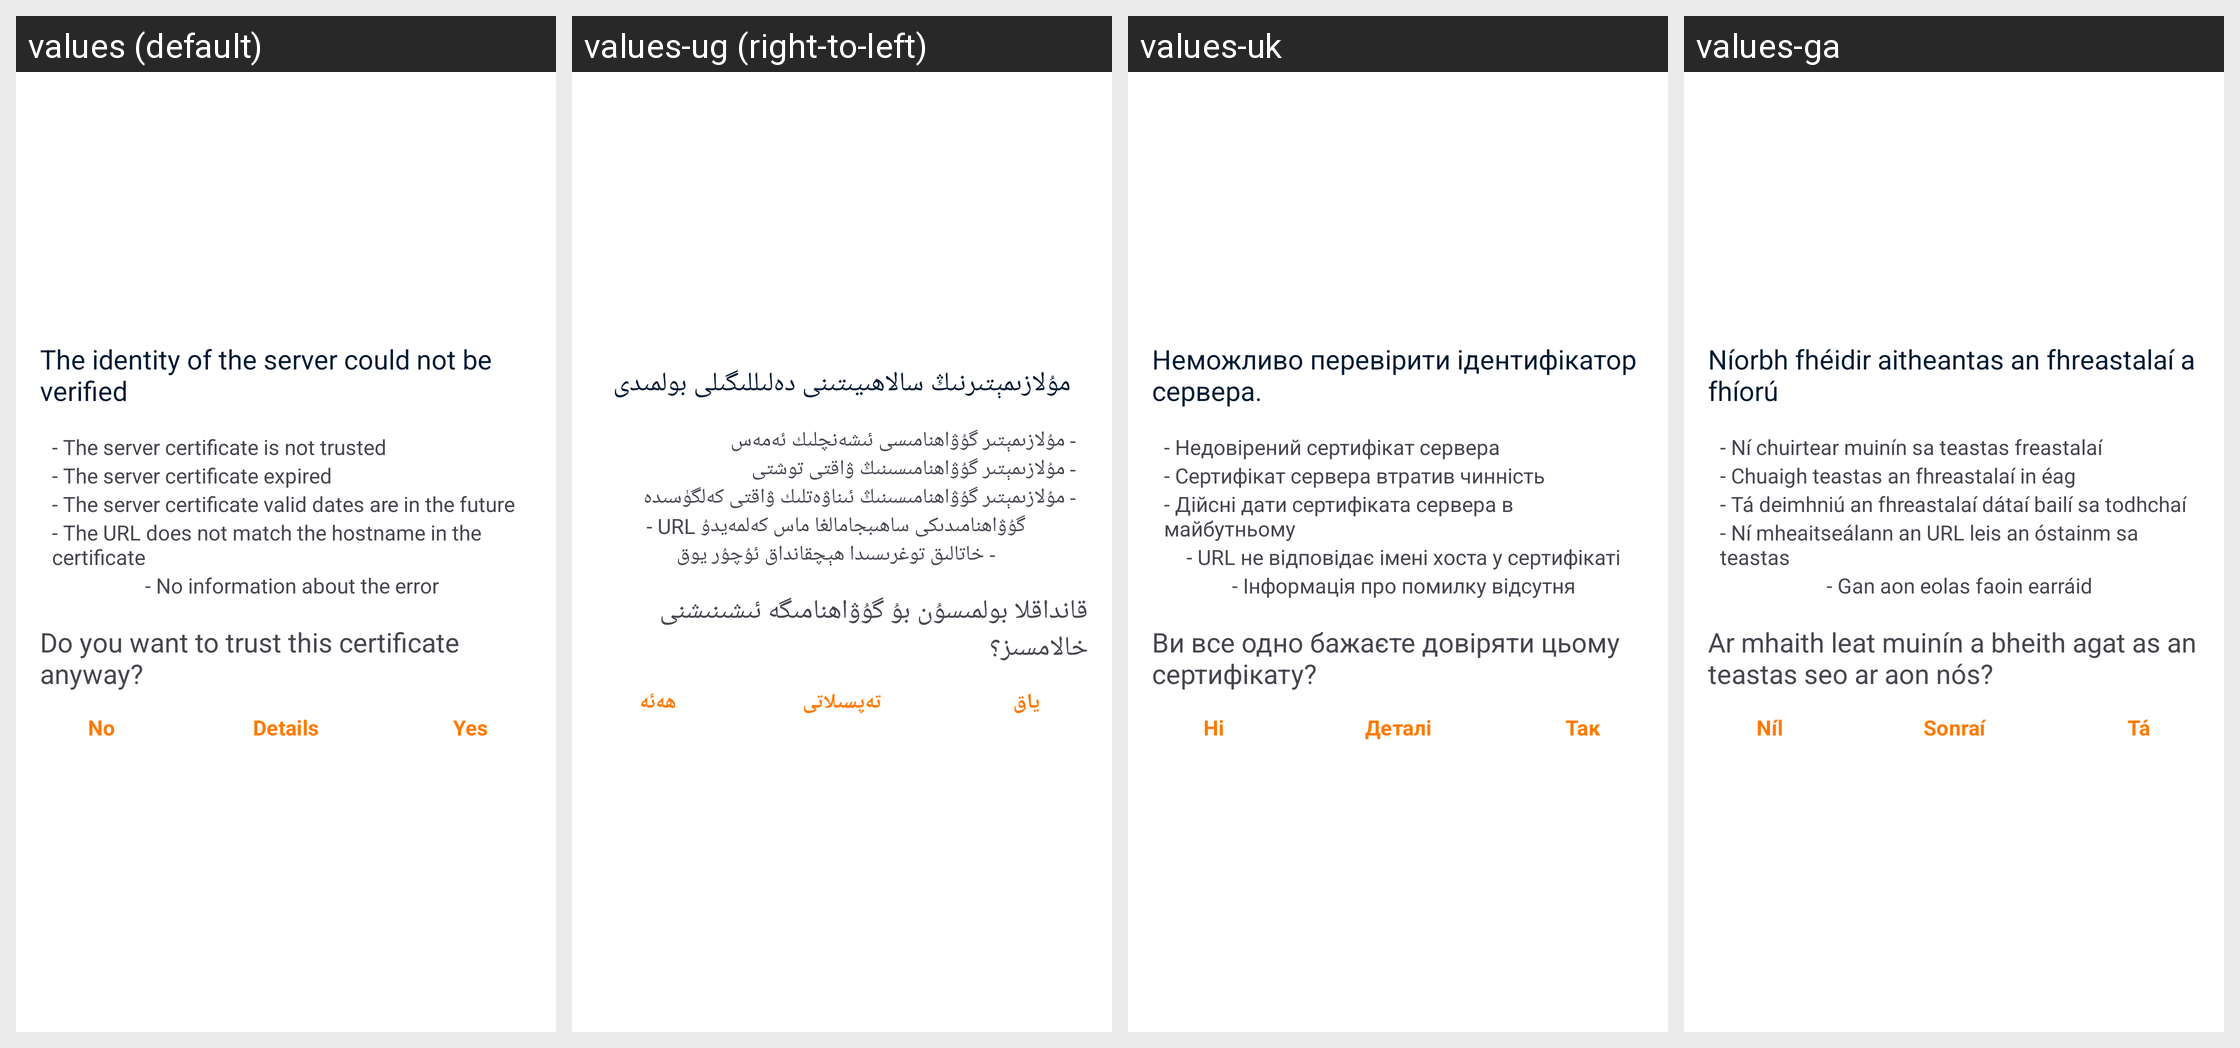

This grid shows one Android layout under several languages. Give, for every string resource on the screen, its name, the default text and each shown locale's text.
Android screen res/layout/ssl_untrusted_cert_layout.xml rendered under 4 locales, left to right: values (default), values-ug (right-to-left), values-uk, values-ga. Device: Nexus 5 (rendered at 1080×1920; each locale shown at half size, 540×960, under a caption strip naming it); theme Theme.Fraylon.Toolbar.
Other locales in the repository, not shown: values-ar, values-ast, values-bg-rBG, values-br, values-ca, values-cs-rCZ, values-da, values-de, values-el, values-eo, values-es, values-es-rAR, values-es-rCO, values-es-rEC, values-es-rMX, values-et-rEE, values-eu, values-fa, values-fi-rFI, values-fr, values-gd, values-gl, values-hr, values-hu-rHU, values-in, values-is, values-it, values-iw, values-ja-rJP, values-ka, values-kab, values-ko, values-lo, values-lt-rLT, values-lv, values-mk, values-nb-rNO, values-nl, values-pl, values-pt-rBR, values-pt-rPT, values-ro, values-ru, values-sc, values-sk-rSK, values-sl, values-sq, values-sr, values-sv, values-sw, values-th-rTH, values-tk, values-tr, values-vi, values-zh-rCN, values-zh-rHK, values-zh-rTW.
Strings drawn on this screen, with the default value and each locale's value (text and hints the layout hard-codes, and strings that could not be matched under every locale, appear in the picture but are not listed):

ssl_validator_header
  values: The identity of the server could not be verified
  values-ug: مۇلازىمېتىرنىڭ سالاھىيىتىنى دەلىللىگىلى بولمىدى
  values-uk: Неможливо перевірити ідентифікатор сервера.
  values-ga: Níorbh fhéidir aitheantas an fhreastalaí a fhíorú

ssl_validator_reason_cert_not_trusted
  values: - The server certificate is not trusted
  values-ug: - مۇلازىمېتىر گۇۋاھنامىسى ئىشەنچلىك ئەمەس
  values-uk: - Недовірений сертифікат сервера
  values-ga: - Ní chuirtear muinín sa teastas freastalaí

ssl_validator_reason_cert_expired
  values: - The server certificate expired
  values-ug: - مۇلازىمېتىر گۇۋاھنامىسىنىڭ ۋاقتى توشتى
  values-uk: - Сертифікат сервера втратив чинність
  values-ga: - Chuaigh teastas an fhreastalaí in éag

ssl_validator_reason_cert_not_yet_valid
  values: - The server certificate valid dates are in the future
  values-ug: - مۇلازىمېتىر گۇۋاھنامىسىنىڭ ئىناۋەتلىك ۋاقتى كەلگۈسىدە
  values-uk: - Дійсні дати сертифіката сервера в майбутньому
  values-ga: - Tá deimhniú an fhreastalaí dátaí bailí sa todhchaí

ssl_validator_reason_hostname_not_verified
  values: - The URL does not match the hostname in the certificate
  values-ug: - URL گۇۋاھنامىدىكى ساھىبجامالغا ماس كەلمەيدۇ
  values-uk: - URL не відповідає імені хоста у сертифікаті
  values-ga: - Ní mheaitseálann an URL leis an óstainm sa teastas

ssl_validator_no_info_about_error
  values: - No information about the error
  values-ug: - خاتالىق توغرىسىدا ھېچقانداق ئۇچۇر يوق
  values-uk: - Інформація про помилку відсутня
  values-ga: - Gan aon eolas faoin earráid

ssl_validator_question
  values: Do you want to trust this certificate anyway?
  values-ug: قانداقلا بولمىسۇن بۇ گۇۋاھنامىگە ئىشىنىشنى خالامسىز؟
  values-uk: Ви все одно бажаєте довіряти цьому сертифікату?
  values-ga: Ar mhaith leat muinín a bheith agat as an teastas seo ar aon nós?

common_no
  values: No
  values-ug: ياق
  values-uk: Ні
  values-ga: Níl

ssl_validator_btn_details_see
  values: Details
  values-ug: تەپسىلاتى
  values-uk: Деталі
  values-ga: Sonraí

common_yes
  values: Yes
  values-ug: ھەئە
  values-uk: Так
  values-ga: Tá
